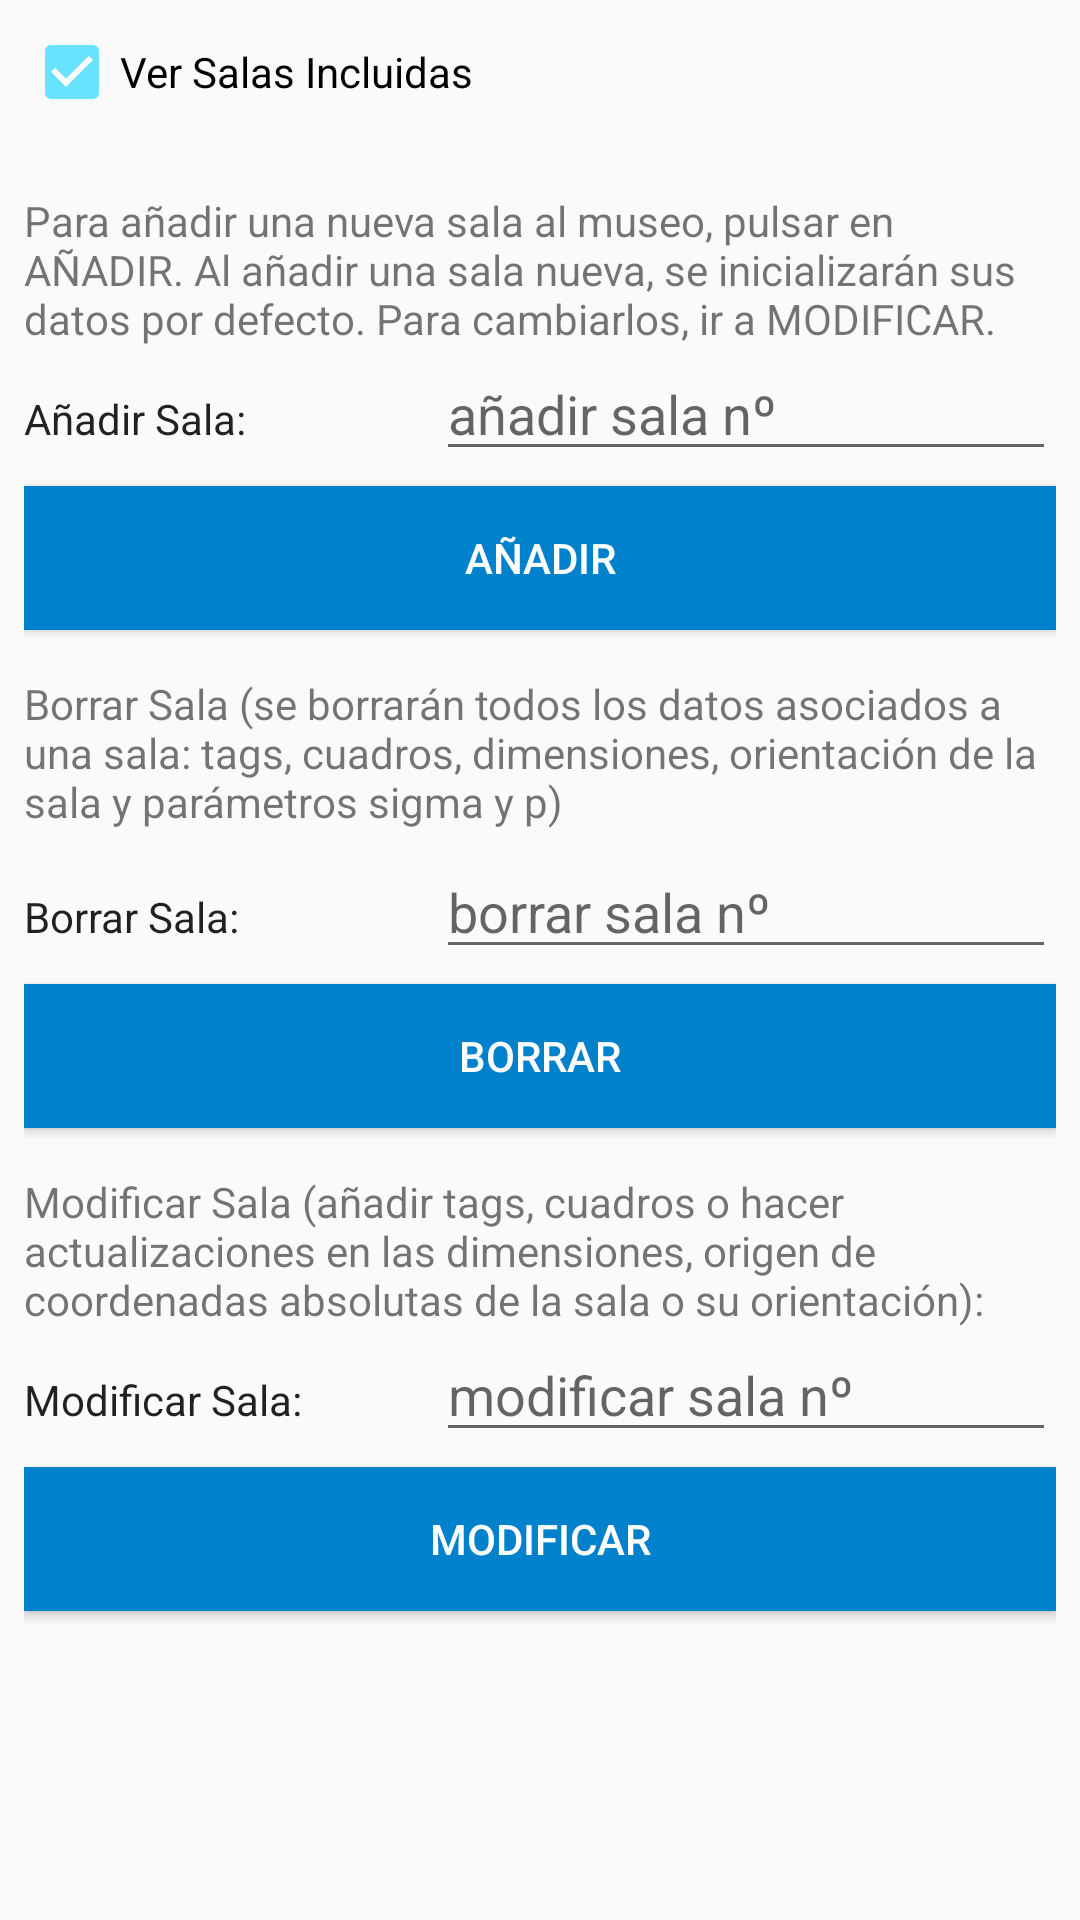

Produce the Android XML layout that renders to this screen, including the resource entries it uses.
<!-- AndroidManifest.xml: activity theme NoBarra -->
<!-- res/layout/activity_escenario.xml -->
<?xml version="1.0" encoding="utf-8"?>
<android.support.constraint.ConstraintLayout xmlns:android="http://schemas.android.com/apk/res/android"
    xmlns:app="http://schemas.android.com/apk/res-auto"
    xmlns:tools="http://schemas.android.com/tools"
    android:layout_width="match_parent"
    android:layout_height="match_parent"
    android:padding="8dp"
    tools:context="nos.nakisha.org.miMuseoNOS.EscenarioActivity">

    <ScrollView
        android:layout_width="0dp"
        android:layout_height="0dp"
        app:layout_constraintBottom_toBottomOf="parent"
        app:layout_constraintEnd_toEndOf="parent"
        app:layout_constraintStart_toStartOf="parent"
        app:layout_constraintTop_toTopOf="parent">

        <LinearLayout
            android:layout_width="match_parent"
            android:layout_height="wrap_content"
            android:orientation="vertical">

            <CheckBox
                android:id="@+id/checkBoxVerSalas"
                android:layout_width="match_parent"
                android:layout_height="wrap_content"
                android:checked="true"
                android:text="Ver Salas Incluidas" />

            <TextView
                android:id="@+id/salasExistentesTxtVw"
                android:layout_width="match_parent"
                android:layout_height="wrap_content" />

            <Space
                android:layout_width="match_parent"
                android:layout_height="5dp" />
            <TextView
                android:layout_width="match_parent"
                android:layout_height="wrap_content"
                android:text="Para añadir una nueva sala al museo, pulsar en AÑADIR. Al añadir una sala nueva, se inicializarán sus datos por defecto. Para cambiarlos, ir a MODIFICAR."/>

        <LinearLayout
            android:layout_width="match_parent"
            android:layout_height="match_parent"
            android:orientation="horizontal"
            android:weightSum="10">

            <TextView
                android:id="@+id/textView17"
                android:layout_width="0dp"
                android:layout_height="wrap_content"
                android:layout_weight="4"
                android:text="Añadir Sala:"
                android:textAppearance="@style/TextAppearance.AppCompat.Body1" />

            <EditText
                android:id="@+id/editTextAnadirSala"
                android:layout_width="0dp"
                android:layout_height="wrap_content"
                android:layout_weight="6"
                android:ems="10"
                android:hint="añadir sala nº "
                android:inputType="number" />

        </LinearLayout>

            <Space
                android:layout_width="match_parent"
                android:layout_height="5dp" />

            <Button
                android:id="@+id/anadirSalaBtn"
                android:layout_width="match_parent"
                android:layout_height="wrap_content"
                android:background="@color/colorPrimaryDark"
                android:text="AÑADIR"
                android:textColor="@android:color/white" />

            <Space
                android:layout_width="match_parent"
                android:layout_height="15dp" />

            <TextView
                android:id="@+id/textView21"
                android:layout_width="match_parent"
                android:layout_height="wrap_content"
                android:text="Borrar Sala (se borrarán todos los datos asociados a una sala: tags, cuadros, dimensiones, orientación de la sala y parámetros sigma y p)" />

            <Space
                android:layout_width="match_parent"
                android:layout_height="5dp" />

            <LinearLayout
                android:layout_width="match_parent"
                android:layout_height="match_parent"
                android:orientation="horizontal"
                android:weightSum="10">

                <TextView
                    android:id="@+id/textView18"
                    android:layout_width="0dp"
                    android:layout_height="wrap_content"
                    android:layout_weight="4"
                    android:text="Borrar Sala:"
                    android:textAppearance="@style/TextAppearance.AppCompat.Body1" />

                <EditText
                    android:id="@+id/editTextBorrarSala"
                    android:layout_width="0dp"
                    android:layout_height="wrap_content"
                    android:layout_weight="6"
                    android:ems="10"
                    android:hint="borrar sala nº "
                    android:inputType="number" />
            </LinearLayout>
            <Space
                android:layout_width="match_parent"
                android:layout_height="5dp" />

            <Button
                android:id="@+id/borrarSalaBtn"
                android:layout_width="match_parent"
                android:layout_height="wrap_content"
                android:background="@color/colorPrimaryDark"
                android:text="BORRAR"
                android:textColor="@android:color/white" />

            <Space
                android:layout_width="match_parent"
                android:layout_height="15dp" />

            <TextView
                android:id="@+id/textView19"
                android:layout_width="match_parent"
                android:layout_height="wrap_content"
                android:text="Modificar Sala (añadir tags, cuadros o hacer actualizaciones en las dimensiones, origen de coordenadas absolutas de la sala o su orientación):" />


            <LinearLayout
                android:layout_width="match_parent"
                android:layout_height="match_parent"
                android:orientation="horizontal"
                android:weightSum="10">

                <TextView
                    android:id="@+id/textView20"
                    android:layout_width="0dp"
                    android:layout_height="wrap_content"
                    android:layout_weight="4"
                    android:text="Modificar Sala:"
                    android:textAppearance="@style/TextAppearance.AppCompat.Body1" />

                <EditText
                    android:id="@+id/editTextModificarSala"
                    android:layout_width="0dp"
                    android:layout_height="wrap_content"
                    android:layout_weight="6"
                    android:ems="10"
                    android:hint="modificar sala nº "
                    android:inputType="number" />
            </LinearLayout>

            <Space
                android:layout_width="match_parent"
                android:layout_height="5dp" />

            <Button
                android:id="@+id/modificarSalaBtn"
                android:layout_width="match_parent"
                android:layout_height="wrap_content"
                android:background="@color/colorPrimaryDark"
                android:text="MODIFICAR"
                android:textColor="@android:color/white" />

            <Space
                android:layout_width="match_parent"
                android:layout_height="15dp" />

        </LinearLayout>
    </ScrollView>


</android.support.constraint.ConstraintLayout>
<!-- resources referenced by this layout -->
<resources>
  <color name="colorPrimaryDark">#0081cb</color>
  <style name="NoBarra" parent="Theme.AppCompat.Light.NoActionBar">
          
          <item name="colorPrimary">@color/colorPrimary</item>
          <item name="colorPrimaryDark">@color/colorPrimaryDark</item>
          <item name="colorAccent">@color/colorAccent</item>
  
      </style>
  <color name="colorPrimary">#00b0ff</color>
  <color name="colorAccent">#69e2ff</color>
</resources>
